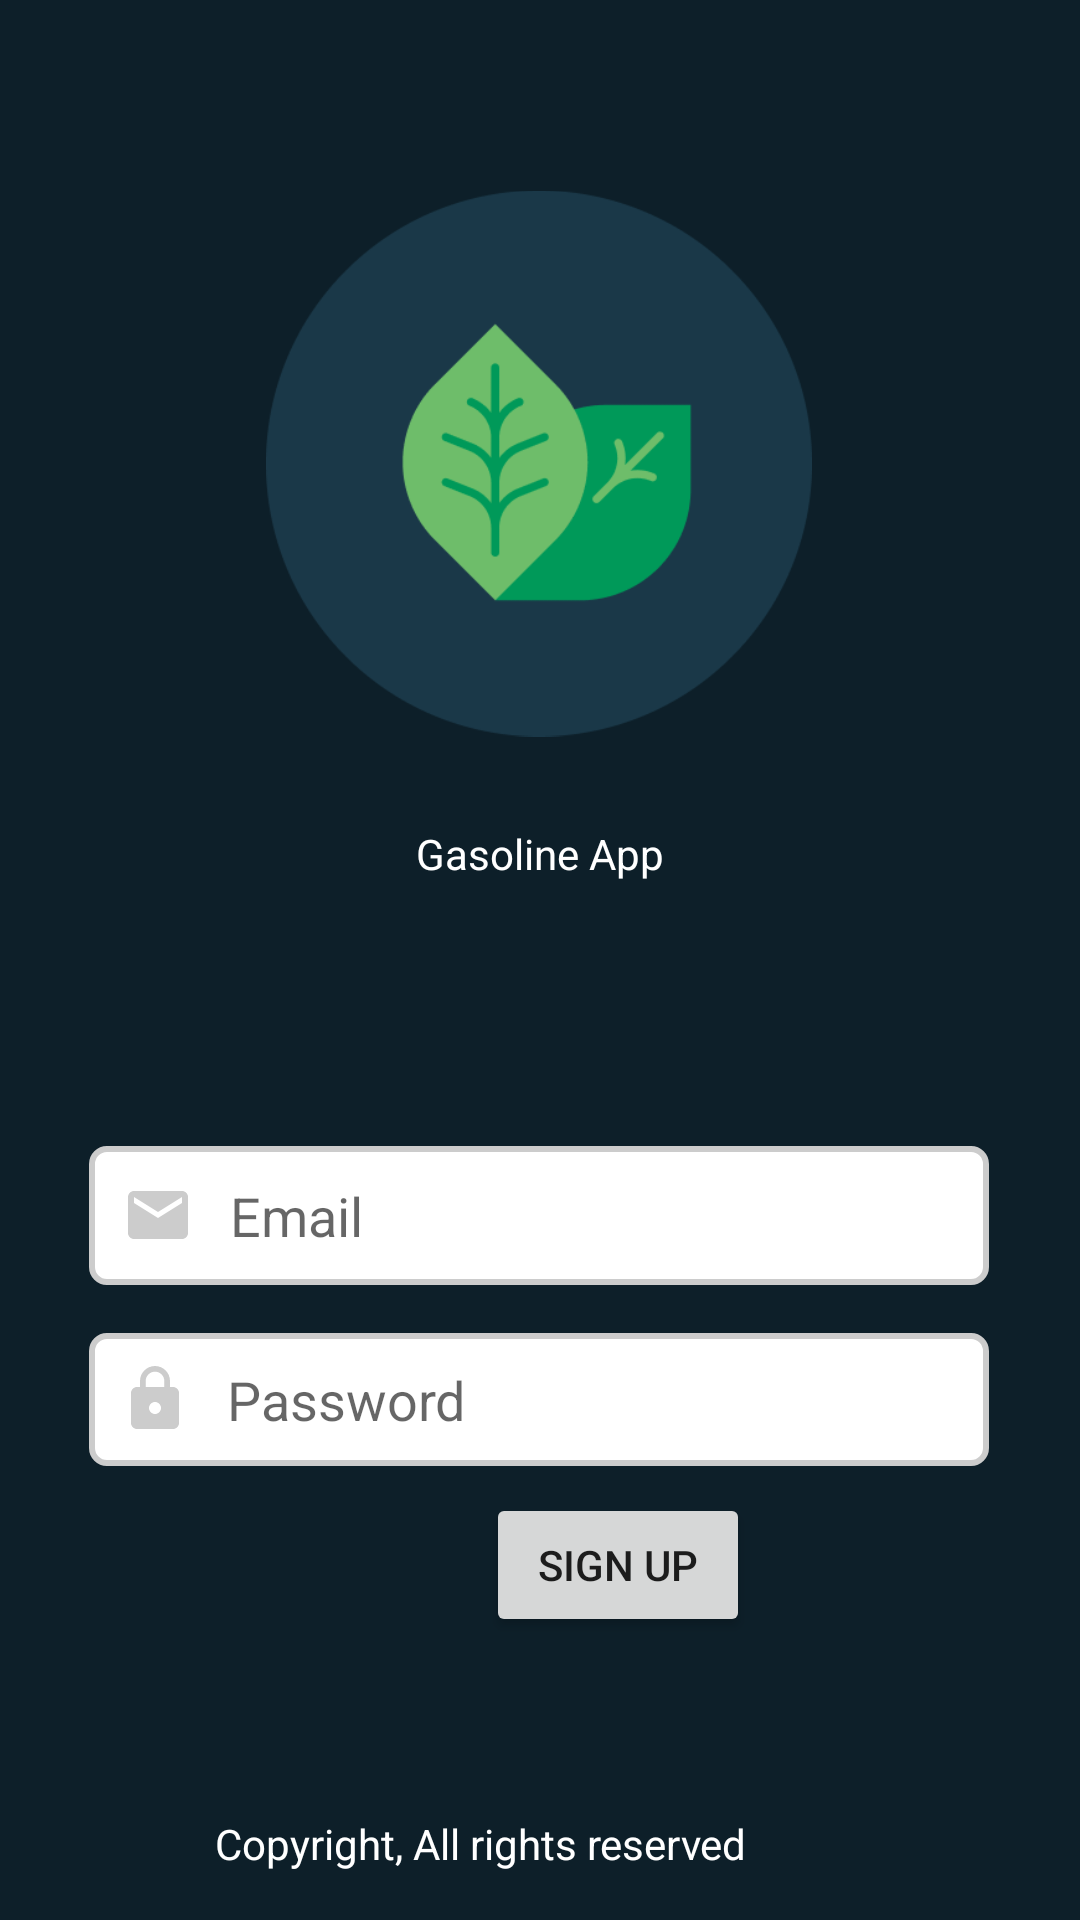

Write the Android layout XML for this screen, with the resource values it uses.
<!-- AndroidManifest.xml: application theme Theme.GasolinePrices -->
<!-- res/layout/activity_signup.xml -->
<?xml version="1.0" encoding="utf-8"?>
<androidx.constraintlayout.widget.ConstraintLayout xmlns:android="http://schemas.android.com/apk/res/android"
    xmlns:app="http://schemas.android.com/apk/res-auto"
    xmlns:tools="http://schemas.android.com/tools"
    android:layout_width="match_parent"
    android:layout_height="match_parent"
    android:background="@color/DarkBG">

    <ImageView
        android:id="@+id/imageView2"
        android:layout_width="182dp"
        android:layout_height="223dp"
        android:layout_marginStart="114dp"
        android:layout_marginTop="43dp"
        android:layout_marginEnd="115dp"
        app:layout_constraintEnd_toEndOf="parent"
        app:layout_constraintStart_toStartOf="parent"
        app:layout_constraintTop_toTopOf="parent"
        app:srcCompat="@drawable/splash" />

    <TextView
        android:id="@+id/textView"
        android:layout_width="wrap_content"
        android:layout_height="wrap_content"
        android:layout_marginStart="164dp"
        android:layout_marginTop="9dp"
        android:layout_marginEnd="164dp"
        android:textColor="@color/white"
        android:text="Gasoline App"
        app:layout_constraintEnd_toEndOf="parent"
        app:layout_constraintStart_toStartOf="parent"
        app:layout_constraintTop_toBottomOf="@+id/imageView2" />


    <EditText
        android:id="@+id/EmailAddress"
        android:layout_width="wrap_content"
        android:layout_height="wrap_content"
        android:layout_marginTop="88dp"
        android:width="300dp"
        android:background="@drawable/custom_input"
        android:drawableLeft="@drawable/custom_email_icon"
        android:drawablePadding="12dp"
        android:ems="10"
        android:hint="Email"
        android:inputType="textEmailAddress"
        android:padding="11dp"
        app:layout_constraintEnd_toEndOf="parent"
        app:layout_constraintHorizontal_bias="0.495"
        app:layout_constraintStart_toStartOf="parent"
        app:layout_constraintTop_toBottomOf="@+id/textView" />

    <EditText
        android:id="@+id/Password"
        android:layout_width="wrap_content"
        android:layout_height="wrap_content"
        android:layout_marginTop="16dp"
        android:width="300dp"
        android:background="@drawable/custom_input"
        android:drawableLeft="@drawable/custom_password_icon"
        android:drawablePadding="12dp"
        android:ems="10"
        android:hint="Password"
        android:inputType="textPassword"
        android:padding="10dp"
        app:layout_constraintEnd_toEndOf="parent"
        app:layout_constraintHorizontal_bias="0.495"
        app:layout_constraintStart_toStartOf="parent"
        app:layout_constraintTop_toBottomOf="@+id/EmailAddress" />

    <TextView
        android:id="@+id/textView3"
        android:layout_width="wrap_content"
        android:layout_height="wrap_content"
        android:layout_marginStart="110dp"
        android:layout_marginEnd="111dp"
        android:layout_marginBottom="16dp"
        android:text="Copyright, All rights reserved"
        android:textColor="@color/white"
        app:layout_constraintBottom_toBottomOf="parent"
        app:layout_constraintEnd_toEndOf="parent"
        app:layout_constraintHorizontal_bias="1.0"
        app:layout_constraintStart_toStartOf="parent" />

    <Button
        android:id="@+id/button2"
        android:layout_width="wrap_content"
        android:layout_height="wrap_content"
        android:layout_marginStart="162dp"
        android:layout_marginTop="9dp"
        android:text="Sign Up"
        app:layout_constraintStart_toStartOf="parent"
        app:layout_constraintTop_toBottomOf="@+id/Password" />

</androidx.constraintlayout.widget.ConstraintLayout>
<!-- resources referenced by this layout -->
<resources>
  <color name="DarkBG">#0D1F29</color>
  <color name="white">#FFFFFFFF</color>
  <!-- drawable custom_email_icon (drawable) -->
  <?xml version="1.0" encoding="utf-8"?>
  <selector xmlns:android="http://schemas.android.com/apk/res/android">
      <item android:state_focused="true"
          android:drawable="@drawable/ic_baseline_email_24_focused"/>
      <item android:state_focused="false"
          android:drawable="@drawable/ic_baseline_email_24"
          ></item>
  </selector>
  <!-- drawable custom_password_icon (drawable) -->
  <?xml version="1.0" encoding="utf-8"?>
  <selector xmlns:android="http://schemas.android.com/apk/res/android">
      <item android:state_focused="true"
          android:drawable="@drawable/ic_baseline_lock_24_focused"/>
      <item android:state_focused="false"
          android:drawable="@drawable/ic_baseline_lock_24"
          ></item>
  </selector>
  <style name="Theme.GasolinePrices" parent="Theme.AppCompat.Light.DarkActionBar">
          
          <item name="colorPrimary">@color/purple_500</item>
          <item name="colorPrimaryDark">@color/purple_700</item>
          <item name="colorAccent">@color/teal_200</item>
          
      </style>
  <!-- drawable ic_baseline_email_24_focused (drawable) -->
  <vector android:height="24dp" android:tint="@color/red"
      android:viewportHeight="24"
      android:viewportWidth="24"
      android:width="24dp"
      xmlns:android="http://schemas.android.com/apk/res/android">
      <path android:fillColor="@android:color/white" android:pathData="M20,4L4,4c-1.1,0 -1.99,0.9 -1.99,2L2,18c0,1.1 0.9,2 2,2h16c1.1,0 2,-0.9 2,-2L22,6c0,-1.1 -0.9,-2 -2,-2zM20,8l-8,5 -8,-5L4,6l8,5 8,-5v2z"/>
  </vector>
  <!-- drawable ic_baseline_email_24 (drawable) -->
  <vector android:height="24dp" android:tint="@color/gray"
      android:viewportHeight="24"
      android:viewportWidth="24"
      android:width="24dp"
      xmlns:android="http://schemas.android.com/apk/res/android">
      <path
          android:fillColor="@android:color/white" 
          android:pathData="M20,4L4,4c-1.1,0 -1.99,0.9 -1.99,2L2,18c0,1.1 0.9,2 2,2h16c1.1,0 2,-0.9 2,-2L22,6c0,-1.1 -0.9,-2 -2,-2zM20,8l-8,5 -8,-5L4,6l8,5 8,-5v2z"/>
  </vector>
  <color name="pastel_red">#D97C73</color>
  <color name="gray">#cccccc</color>
  <!-- drawable ic_baseline_lock_24_focused (drawable) -->
  <vector android:height="24dp" android:tint="@color/red"
      android:viewportHeight="24" android:viewportWidth="24"
      android:width="24dp" xmlns:android="http://schemas.android.com/apk/res/android">
      <path android:fillColor="@android:color/white" android:pathData="M18,8h-1L17,6c0,-2.76 -2.24,-5 -5,-5S7,3.24 7,6v2L6,8c-1.1,0 -2,0.9 -2,2v10c0,1.1 0.9,2 2,2h12c1.1,0 2,-0.9 2,-2L20,10c0,-1.1 -0.9,-2 -2,-2zM12,17c-1.1,0 -2,-0.9 -2,-2s0.9,-2 2,-2 2,0.9 2,2 -0.9,2 -2,2zM15.1,8L8.9,8L8.9,6c0,-1.71 1.39,-3.1 3.1,-3.1 1.71,0 3.1,1.39 3.1,3.1v2z"/>
  </vector>
  <!-- drawable ic_baseline_lock_24 (drawable) -->
  <vector android:height="24dp" android:tint="@color/gray"
      android:viewportHeight="24" android:viewportWidth="24"
      android:width="24dp" xmlns:android="http://schemas.android.com/apk/res/android">
      <path android:fillColor="@android:color/white" android:pathData="M18,8h-1L17,6c0,-2.76 -2.24,-5 -5,-5S7,3.24 7,6v2L6,8c-1.1,0 -2,0.9 -2,2v10c0,1.1 0.9,2 2,2h12c1.1,0 2,-0.9 2,-2L20,10c0,-1.1 -0.9,-2 -2,-2zM12,17c-1.1,0 -2,-0.9 -2,-2s0.9,-2 2,-2 2,0.9 2,2 -0.9,2 -2,2zM15.1,8L8.9,8L8.9,6c0,-1.71 1.39,-3.1 3.1,-3.1 1.71,0 3.1,1.39 3.1,3.1v2z"/>
  </vector>
  <color name="purple_500">#FF6200EE</color>
  <color name="purple_700">#FF3700B3</color>
  <color name="teal_200">#FF03DAC5</color>
  <color name="red">#A75F57</color>
</resources>
